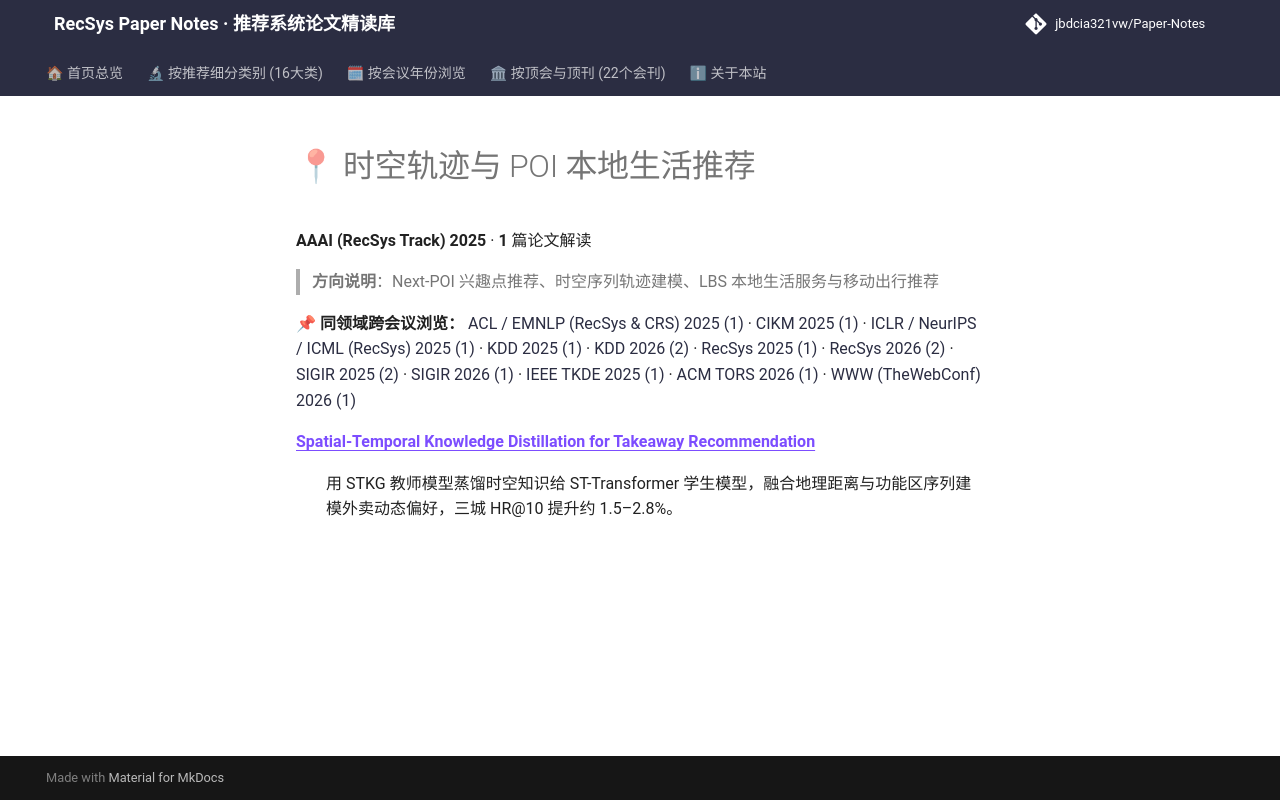

repository: jbdcia321vw/Paper-Notes · page: venues/AAAI/2025/poi_spatiotemporal_rec/index.html · generator: mkdocs

# 📍 时空轨迹与 POI 本地生活推荐

**AAAI (RecSys Track) 2025** · **1** 篇论文解读

> **方向说明**：Next-POI 兴趣点推荐、时空序列轨迹建模、LBS 本地生活服务与移动出行推荐

📌 **同领域跨会议浏览：** [ACL / EMNLP (RecSys & CRS) 2025 (1)](../../../ACL_EMNLP/2025/poi_spatiotemporal_rec/) · [CIKM 2025 (1)](../../../CIKM/2025/poi_spatiotemporal_rec/) · [ICLR / NeurIPS / ICML (RecSys) 2025 (1)](../../../ICLR_NeurIPS_ICML/2025/poi_spatiotemporal_rec/) · [KDD 2025 (1)](../../../KDD/2025/poi_spatiotemporal_rec/) · [KDD 2026 (2)](../../../KDD/2026/poi_spatiotemporal_rec/) · [RecSys 2025 (1)](../../../RecSys/2025/poi_spatiotemporal_rec/) · [RecSys 2026 (2)](../../../RecSys/2026/poi_spatiotemporal_rec/) · [SIGIR 2025 (2)](../../../SIGIR/2025/poi_spatiotemporal_rec/) · [SIGIR 2026 (1)](../../../SIGIR/2026/poi_spatiotemporal_rec/) · [IEEE TKDE 2025 (1)](../../../TKDE/2025/poi_spatiotemporal_rec/) · [ACM TORS 2026 (1)](../../../TORS/2026/poi_spatiotemporal_rec/) · [WWW (TheWebConf) 2026 (1)](../../../WWW/2026/poi_spatiotemporal_rec/)

<dl>
<dt><strong><a href="spatial_temporal_knowledge_distillation_for_takeaway_recommendation/">Spatial-Temporal Knowledge Distillation for Takeaway Recommendation</a></strong></dt>
<dd>
<p>用 STKG 教师模型蒸馏时空知识给 ST-Transformer 学生模型，融合地理距离与功能区序列建模外卖动态偏好，三城 HR@10 提升约 1.5–2.8%。</p>
</dd>
</dl>
